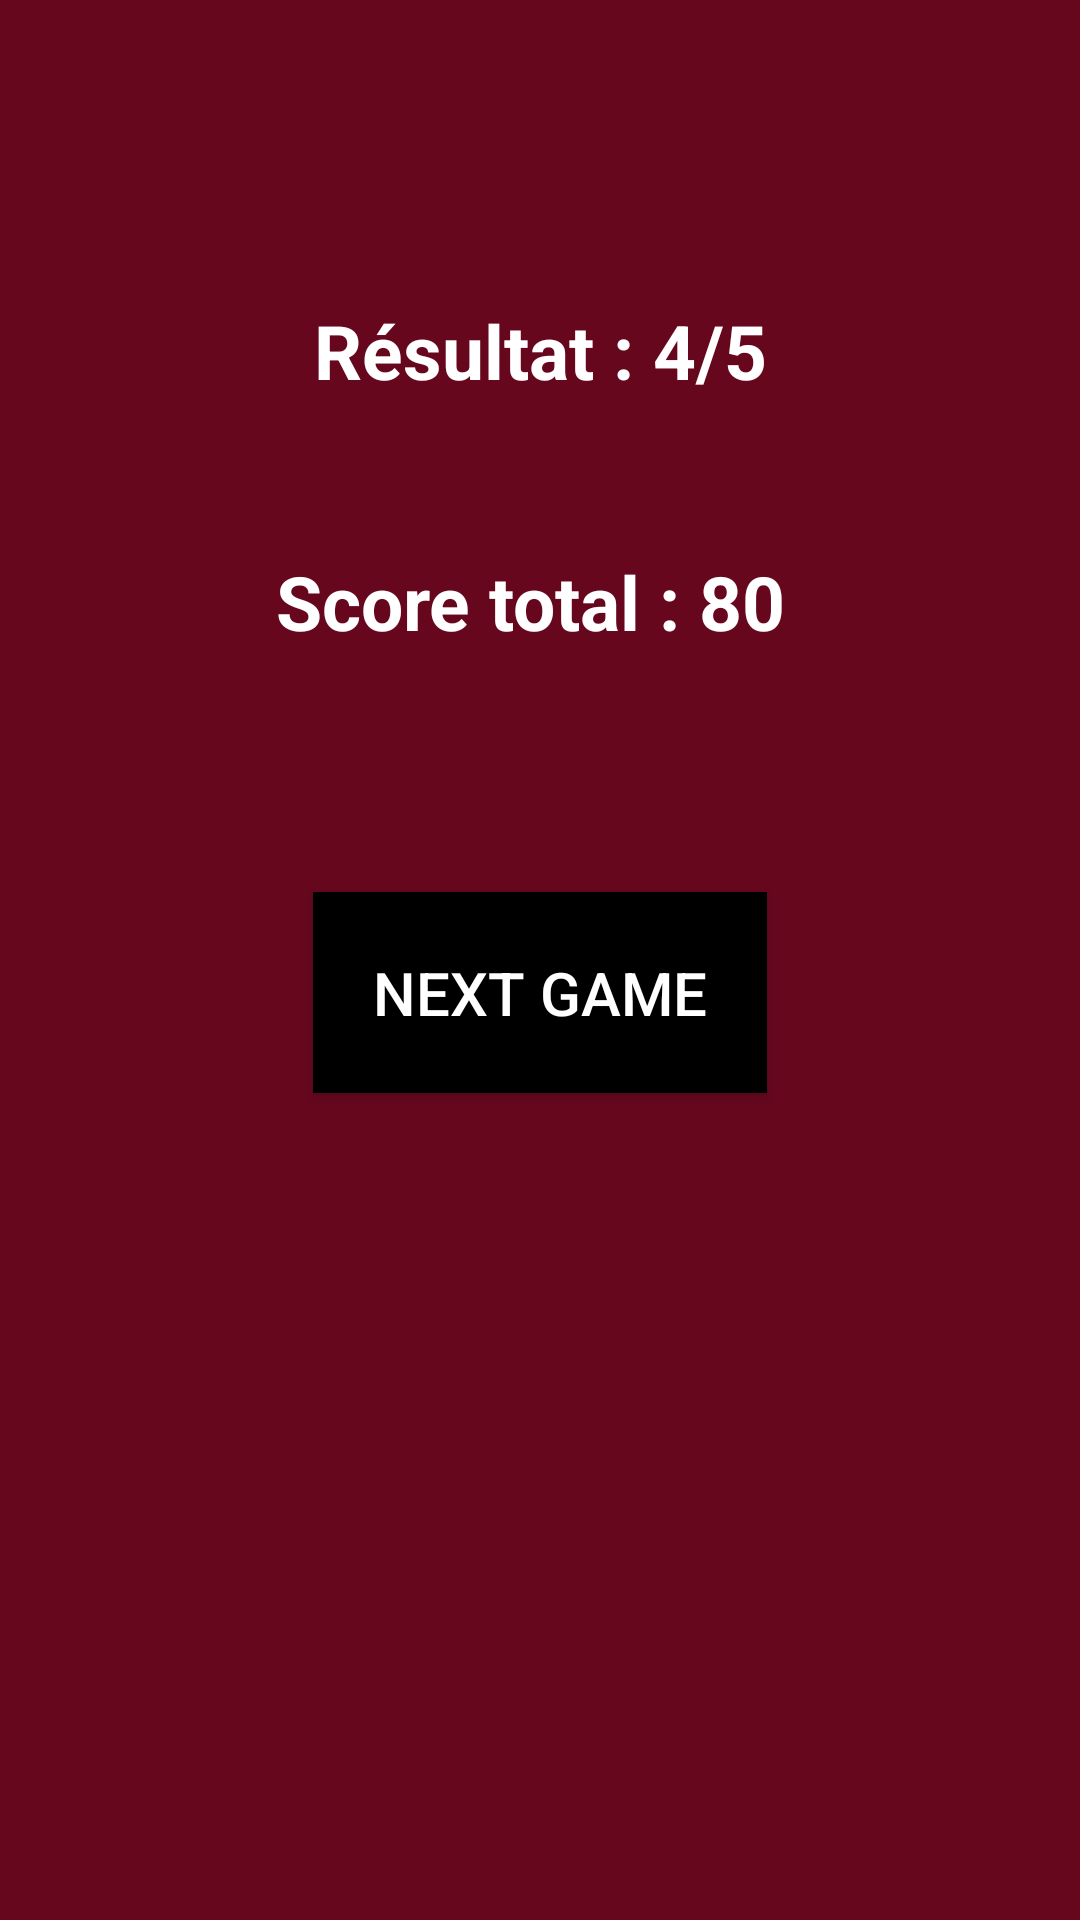

Produce the Android XML layout that renders to this screen, including the resource entries it uses.
<!-- AndroidManifest.xml: application theme AppTheme -->
<!-- res/layout/activity_result.xml -->
<?xml version="1.0" encoding="utf-8"?>

<LinearLayout xmlns:android="http://schemas.android.com/apk/res/android"
    android:layout_width="match_parent"
    android:layout_height="match_parent"
    android:background="#66071e"
    android:orientation="vertical"
    android:layout_centerInParent="true"
    >

    <TextView
        android:id="@+id/textResult"
        android:layout_width="match_parent"
        android:layout_height="wrap_content"
        android:layout_centerHorizontal="true"
        android:layout_gravity="center"
        android:layout_marginTop="100dp"
        android:gravity="center"
        android:inputType="textMultiLine"
        android:text="Résultat : 4/5"
        android:textColor="#ffffff"
        android:textSize="25.0sp"
        android:textStyle="bold" />

    <TextView
        android:id="@+id/scoretotal"
        android:layout_width="match_parent"
        android:layout_height="wrap_content"
        android:layout_centerHorizontal="true"
        android:layout_gravity="center"
        android:layout_marginTop="50dp"
        android:gravity="center"
        android:inputType="textMultiLine"
        android:text="Score total : 80 "
        android:textColor="#ffffff"
        android:textSize="25.0sp"
        android:textStyle="bold" />

    <Button
        android:id="@+id/btnNEXT"
        android:layout_width="wrap_content"
        android:layout_height="wrap_content"
        android:layout_gravity="center"
        android:layout_marginTop="80dp"
        android:background="#000000"
        android:onClick="NextGame"
        android:padding="20dp"
        android:text="NEXT GAME"
        android:textColor="#ffffff"
        android:textSize="20sp" />
</LinearLayout>
<!-- resources referenced by this layout -->
<resources>
  <style name="AppTheme" parent="Theme.AppCompat.Light.DarkActionBar">
          
          <item name="colorPrimary">@color/colorPrimary</item>
          <item name="colorPrimaryDark">@color/colorPrimaryDark</item>
          <item name="colorAccent">@color/colorAccent</item>
      </style>
  <!-- not gathered from this repository: default colours our renderer supplied (Android Studio template values) -->
  <color name="colorPrimary">#FF6200EE</color>
  <color name="colorPrimaryDark">#FF3700B3</color>
  <color name="colorAccent">#FF03DAC5</color>
</resources>
